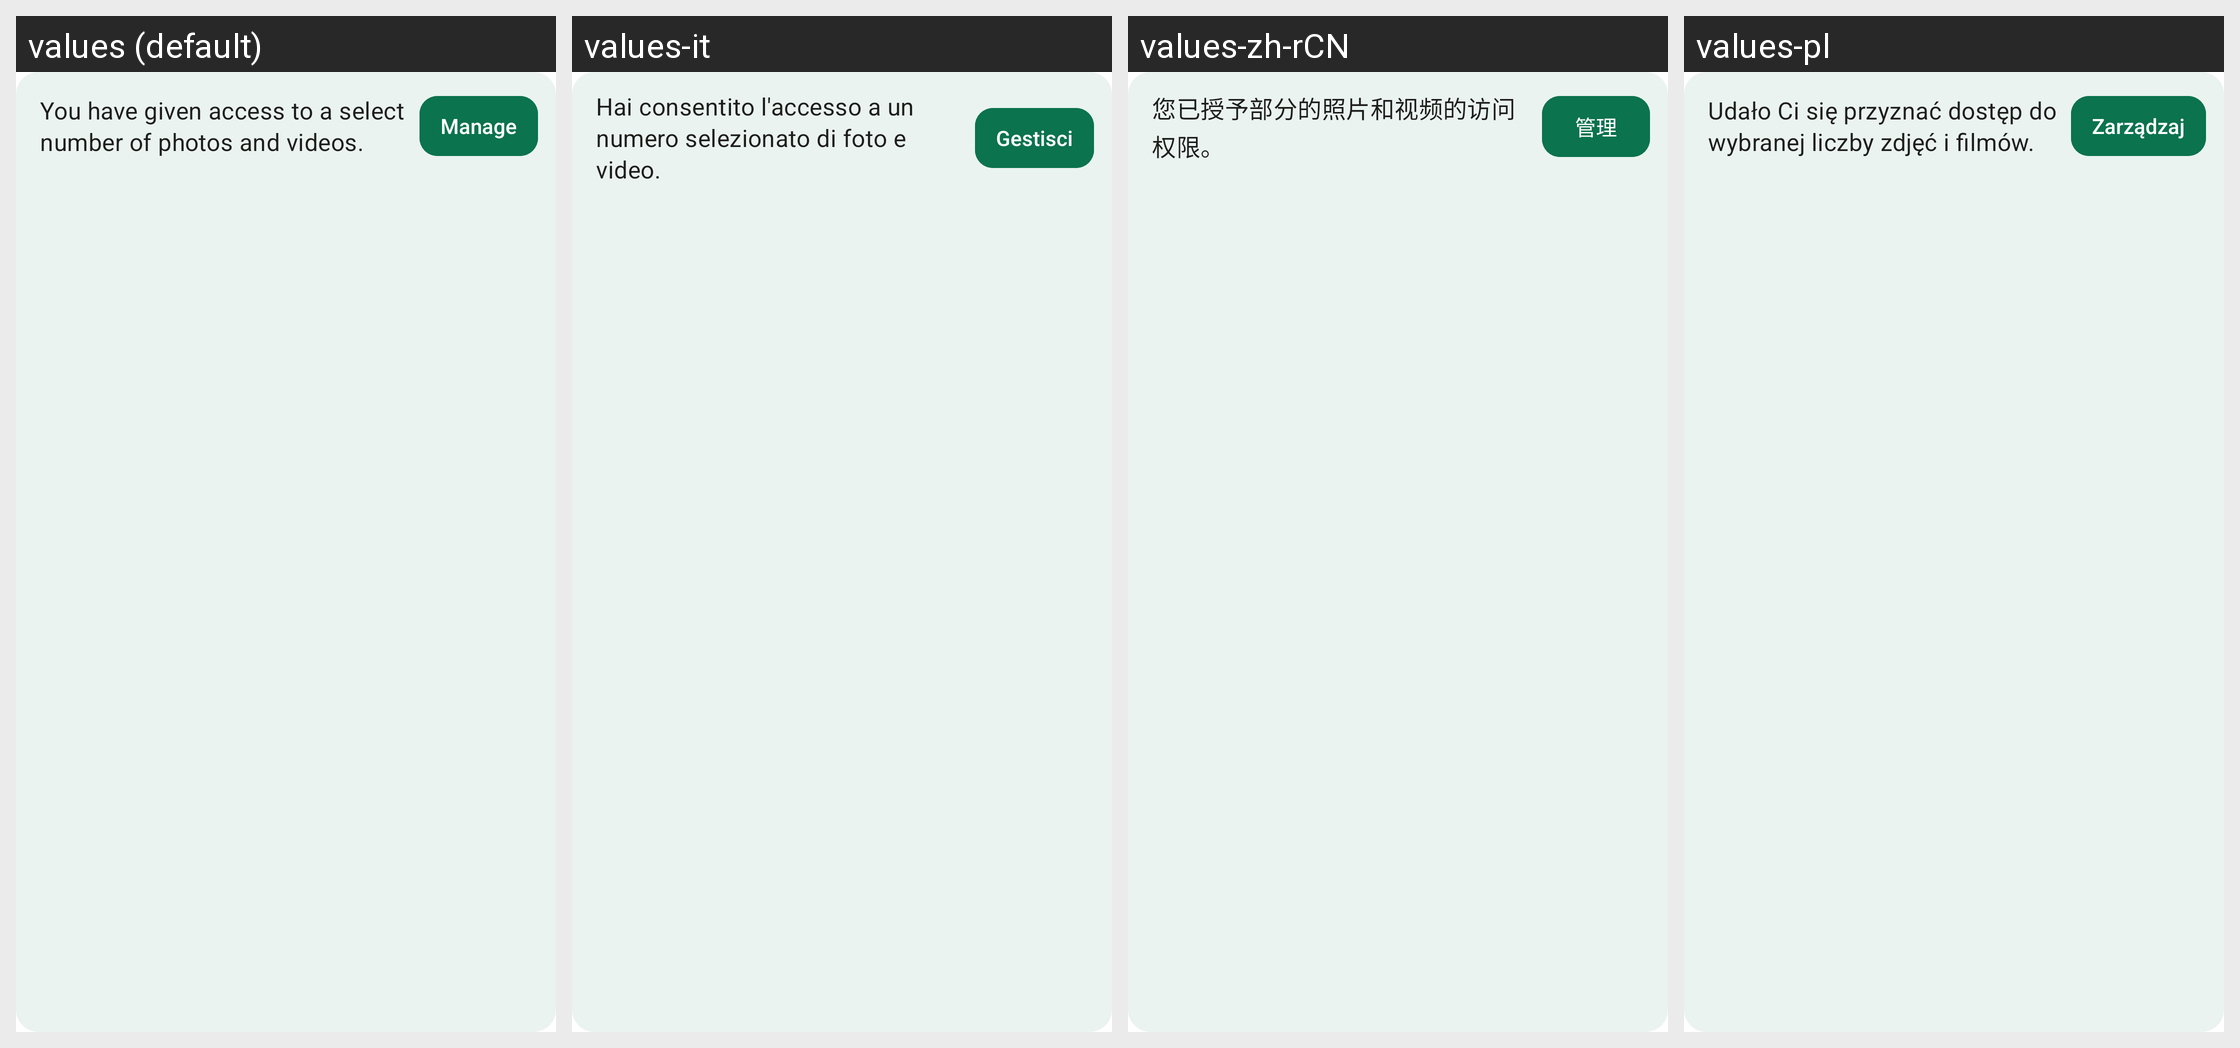

The same Android screen rendered under several of its app's locales, left to right. List the strings drawn on it with the default value and each locale's translation.
Android screen res/layout/notice_select_media_permission.xml rendered under 4 locales, left to right: values (default), values-it, values-zh-rCN, values-pl. Device: Nexus 5 (rendered at 1080×1920; each locale shown at half size, 540×960, under a caption strip naming it); theme AppBaseTheme.
Other locales in the repository, not shown: values-be-rBY, values-bg, values-ca, values-cs, values-de, values-es, values-fr, values-gsw, values-hu, values-ja, values-nl-rNL, values-no, values-pt-rBR, values-rm, values-ru, values-sk, values-tr, values-uk, values-zh-rTW.
Strings drawn on this screen, with the default value and each locale's value (text and hints the layout hard-codes, and strings that could not be matched under every locale, appear in the picture but are not listed):

select_storage_access_for_media_is_granted
  values: You have given access to a select number of photos and videos.
  values-it: Hai consentito l'accesso a un numero selezionato di foto e video.
  values-zh-rCN: 您已授予部分的照片和视频的访问权限。
  values-pl: Udało Ci się przyznać dostęp do wybranej liczby zdjęć i filmów.

manage
  values: Manage
  values-it: Gestisci
  values-zh-rCN: 管理
  values-pl: Zarządzaj
